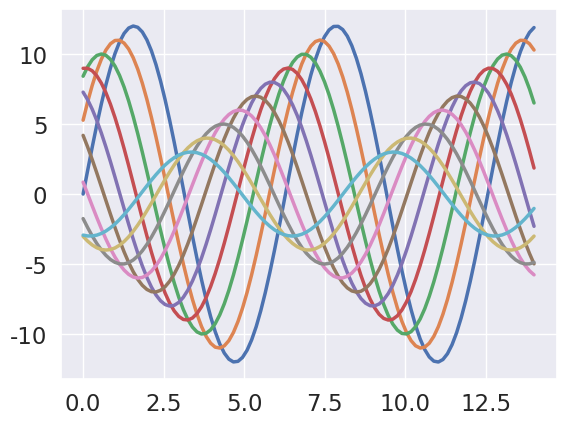

This figure's Python source:
import numpy as np
import matplotlib.pyplot as plt
import seaborn as sns

def sinplot(n=10):
    x=np.linspace(0,14,100)
    for i in range(10):
        plt.plot(x,np.sin(x+i*.5)*(n+2-i))

sns.set_theme()
sns.set_context("talk")
sns.set_theme("notebook",font_scale=1.5,rc={"lines.linewidth":2.5})
sinplot()
print("seaborn plots with aesthetic functions")
plt.show()